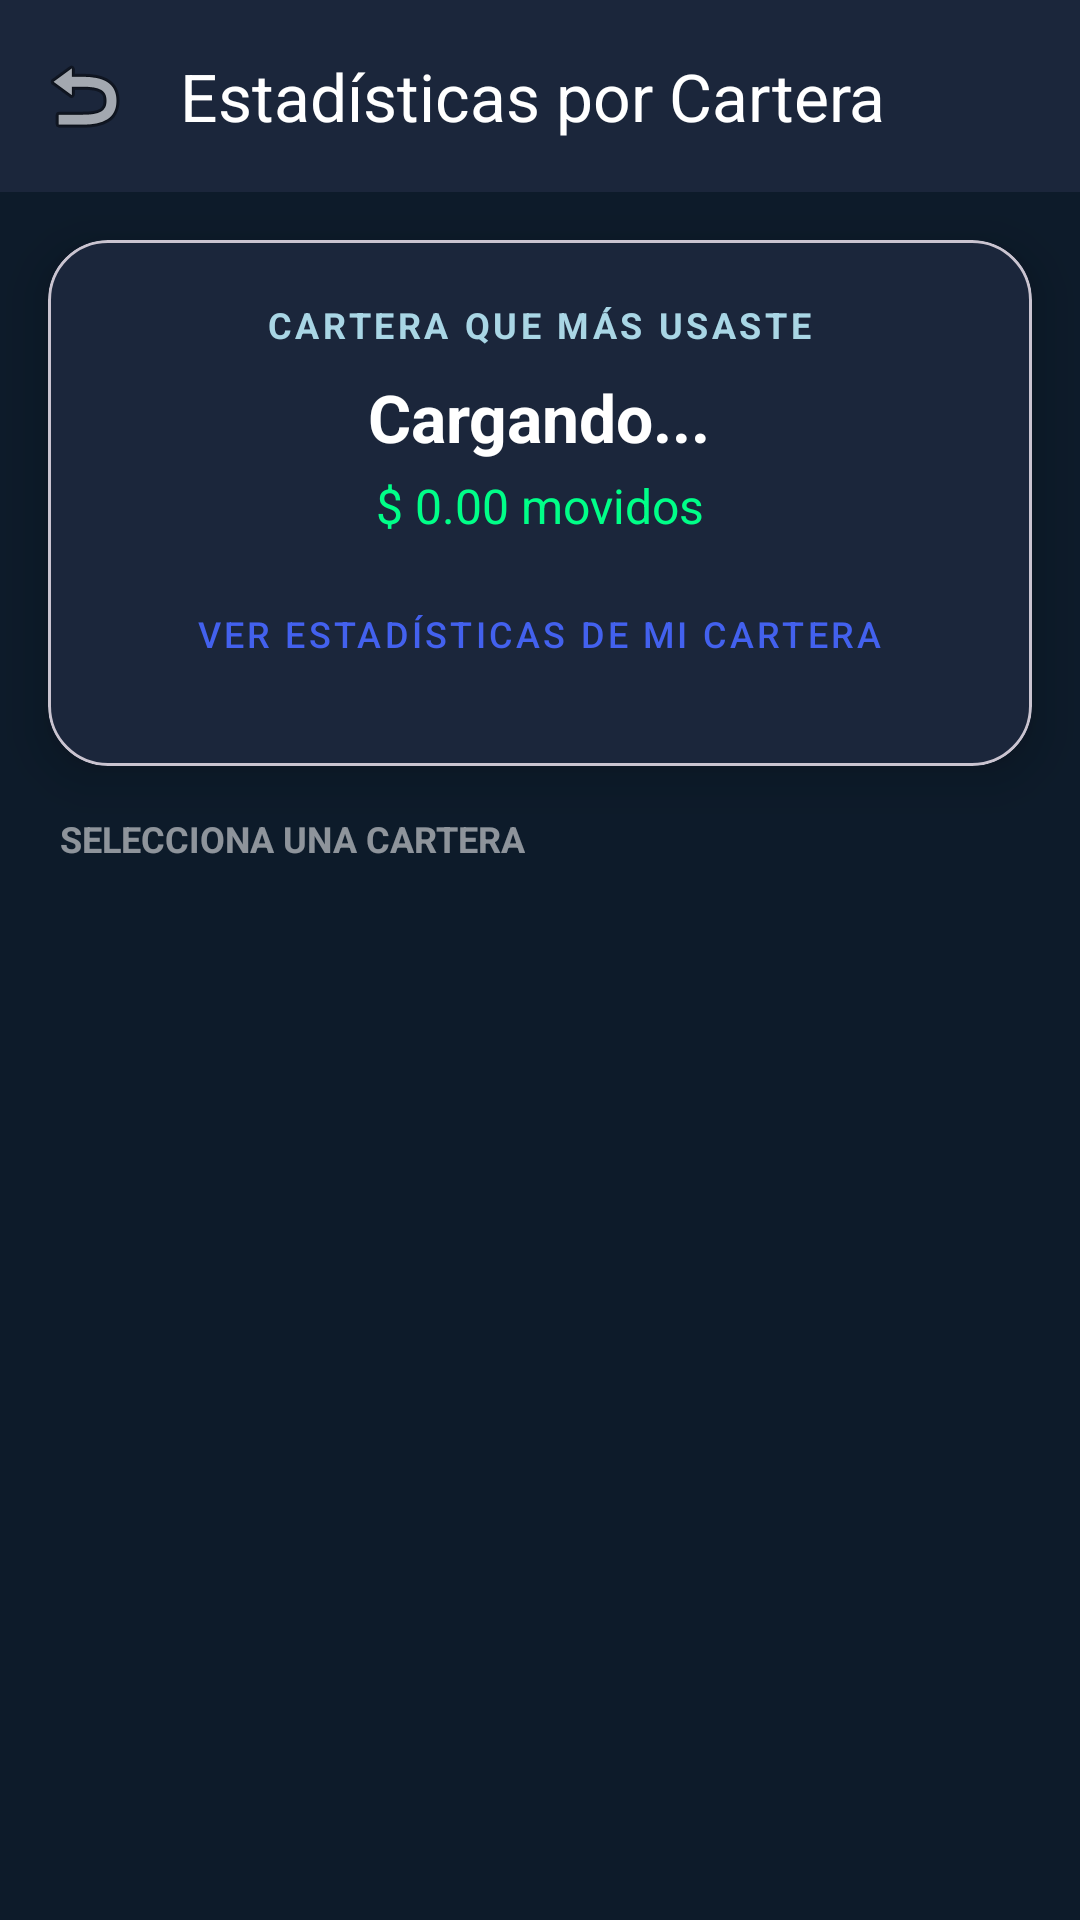

Reconstruct the res/layout file that produces this screen, plus the resources it refers to.
<!-- AndroidManifest.xml: application theme Theme.VoiceFinance -->
<!-- res/layout/activity_estadisticas_carteras.xml -->
<?xml version="1.0" encoding="utf-8"?>
<LinearLayout xmlns:android="http://schemas.android.com/apk/res/android"
    xmlns:app="http://schemas.android.com/apk/res-auto"
    android:layout_width="match_parent"
    android:layout_height="match_parent"
    android:background="#0D1B2A"
    android:orientation="vertical">

    <androidx.appcompat.widget.Toolbar
        android:id="@+id/toolbarEstadisticasCarteras"
        android:layout_width="match_parent"
        android:layout_height="?attr/actionBarSize"
        android:background="#1B263B"
        app:title="Estadísticas por Cartera"
        app:titleTextColor="#FFFFFF"
        app:navigationIcon="@android:drawable/ic_menu_revert"
        app:navigationIconTint="#FFFFFF"/>

    <com.google.android.material.card.MaterialCardView
        android:layout_width="match_parent"
        android:layout_height="wrap_content"
        android:layout_margin="16dp"
        app:cardBackgroundColor="#1B263B"
        app:cardCornerRadius="20dp"
        app:cardElevation="10dp">

        <LinearLayout
            android:layout_width="match_parent"
            android:layout_height="wrap_content"
            android:orientation="vertical"
            android:padding="20dp"
            android:gravity="center">

            <TextView
                android:layout_width="wrap_content"
                android:layout_height="wrap_content"
                android:text="CARTERA QUE MÁS USASTE"
                android:textColor="#A9D6E5"
                android:textSize="12sp"
                android:textStyle="bold"
                android:letterSpacing="0.1" />

            <TextView
                android:id="@+id/tvNombreCarteraTop"
                android:layout_width="wrap_content"
                android:layout_height="wrap_content"
                android:text="Cargando..."
                android:textColor="#FFFFFF"
                android:textSize="22sp"
                android:textStyle="bold"
                android:layout_marginTop="8dp" />

            <TextView
                android:id="@+id/tvMontoMovidoTop"
                android:layout_width="wrap_content"
                android:layout_height="wrap_content"
                android:text="$ 0.00 movidos"
                android:textColor="#00FF88"
                android:textSize="16sp"
                android:layout_marginTop="4dp" />

            <com.google.android.material.button.MaterialButton
                android:id="@+id/btnVerEstadisticasTop"
                style="@style/Widget.MaterialComponents.Button.TextButton"
                android:layout_width="wrap_content"
                android:layout_height="wrap_content"
                android:text="VER ESTADÍSTICAS DE MI CARTERA"
                android:textColor="#4361EE"
                android:textSize="12sp"
                android:layout_marginTop="8dp" />
        </LinearLayout>
    </com.google.android.material.card.MaterialCardView>

    <TextView
        android:layout_width="wrap_content"
        android:layout_height="wrap_content"
        android:text="SELECCIONA UNA CARTERA"
        android:textColor="#88FFFFFF"
        android:textSize="12sp"
        android:textStyle="bold"
        android:layout_marginStart="20dp"
        android:layout_marginBottom="8dp"/>

    <androidx.recyclerview.widget.RecyclerView
        android:id="@+id/rvListaCarterasEstadisticas"
        android:layout_width="match_parent"
        android:layout_height="match_parent"
        android:paddingHorizontal="8dp" />

</LinearLayout>
<!-- resources referenced by this layout -->
<resources>
  <style name="Theme.VoiceFinance" parent="Base.Theme.VoiceFinance" />
  <style name="Base.Theme.VoiceFinance" parent="Theme.Material3.DayNight.NoActionBar">
          
          
      </style>
</resources>
